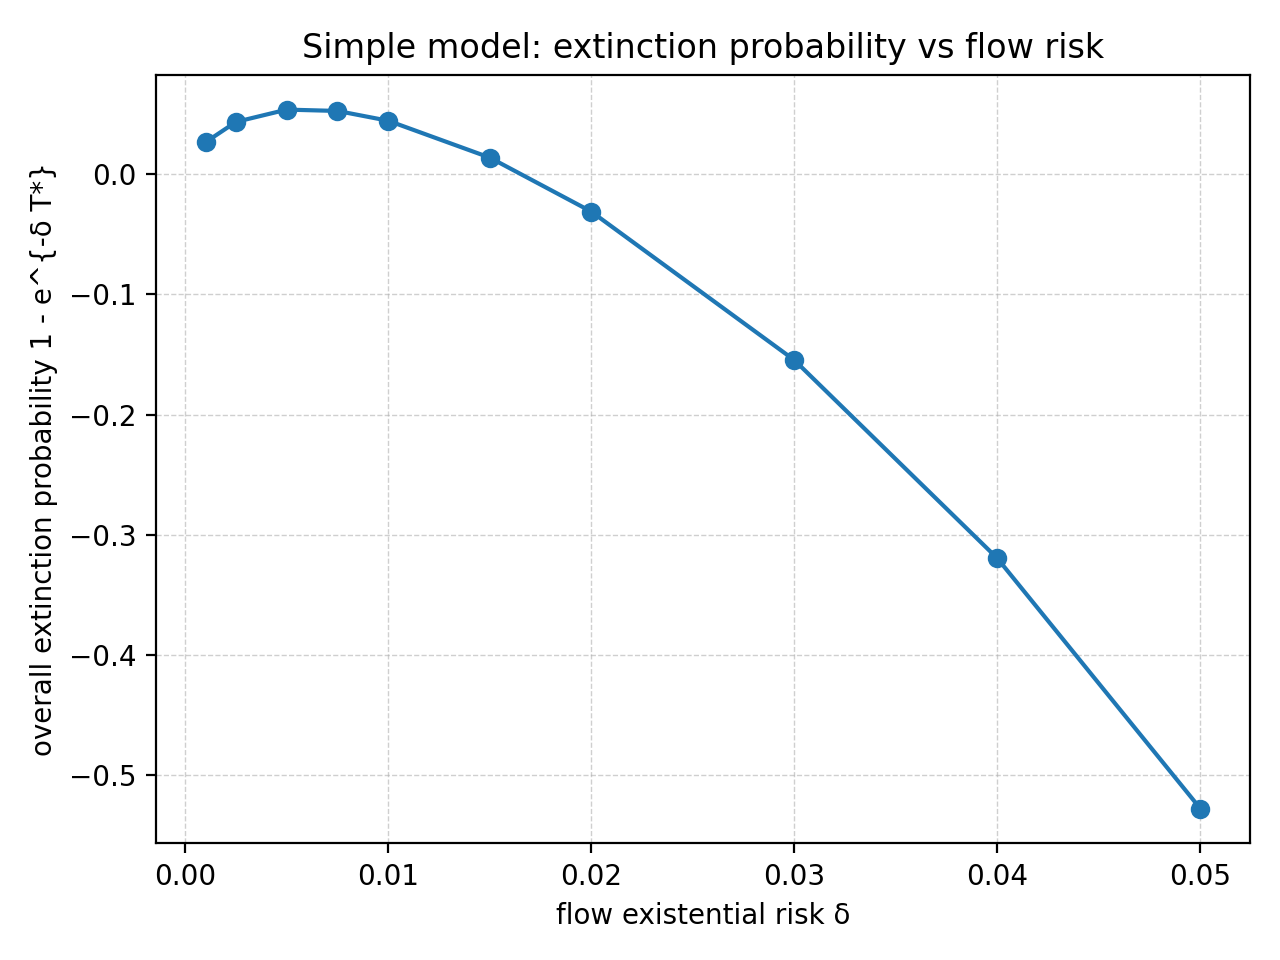

The table this chart was drawn from, first rows:
run_id, experiment, model, baseline_c0, baseline_g, baseline_delta, baseline_gamma, target_v, c_star, T_star, extinction_prob, ubar, gamma, g, delta
20251111_113625, simple_model_delta_sweep, SimpleAIGrowthRiskModel, 1.0, 0.1, 0.01, 2.0, 6.0, 14.43, 26.69, 0.02634, 7.0, 2.0, 0.1, 0.001
20251111_113625, simple_model_delta_sweep, SimpleAIGrowthRiskModel, 1.0, 0.1, 0.01, 2.0, 6.0, 5.857, 17.68, 0.04323, 7.0, 2.0, 0.1, 0.0025
20251111_113625, simple_model_delta_sweep, SimpleAIGrowthRiskModel, 1.0, 0.1, 0.01, 2.0, 6.0, 3.0, 10.99, 0.05345, 7.0, 2.0, 0.1, 0.005
20251111_113625, simple_model_delta_sweep, SimpleAIGrowthRiskModel, 1.0, 0.1, 0.01, 2.0, 6.0, 2.048, 7.167, 0.05233, 7.0, 2.0, 0.1, 0.0075
20251111_113625, simple_model_delta_sweep, SimpleAIGrowthRiskModel, 1.0, 0.1, 0.01, 2.0, 6.0, 1.571, 4.52, 0.04419, 7.0, 2.0, 0.1, 0.01
20251111_113625, simple_model_delta_sweep, SimpleAIGrowthRiskModel, 1.0, 0.1, 0.01, 2.0, 6.0, 1.095, 0.9097, 0.01355, 7.0, 2.0, 0.1, 0.015
20251111_113625, simple_model_delta_sweep, SimpleAIGrowthRiskModel, 1.0, 0.1, 0.01, 2.0, 6.0, 0.8571, -1.542, -0.03131, 7.0, 2.0, 0.1, 0.02
20251111_113625, simple_model_delta_sweep, SimpleAIGrowthRiskModel, 1.0, 0.1, 0.01, 2.0, 6.0, 0.619, -4.796, -0.1547, 7.0, 2.0, 0.1, 0.03
20251111_113625, simple_model_delta_sweep, SimpleAIGrowthRiskModel, 1.0, 0.1, 0.01, 2.0, 6.0, 0.5, -6.931, -0.3195, 7.0, 2.0, 0.1, 0.04
20251111_113625, simple_model_delta_sweep, SimpleAIGrowthRiskModel, 1.0, 0.1, 0.01, 2.0, 6.0, 0.4286, -8.473, -0.5275, 7.0, 2.0, 0.1, 0.05
